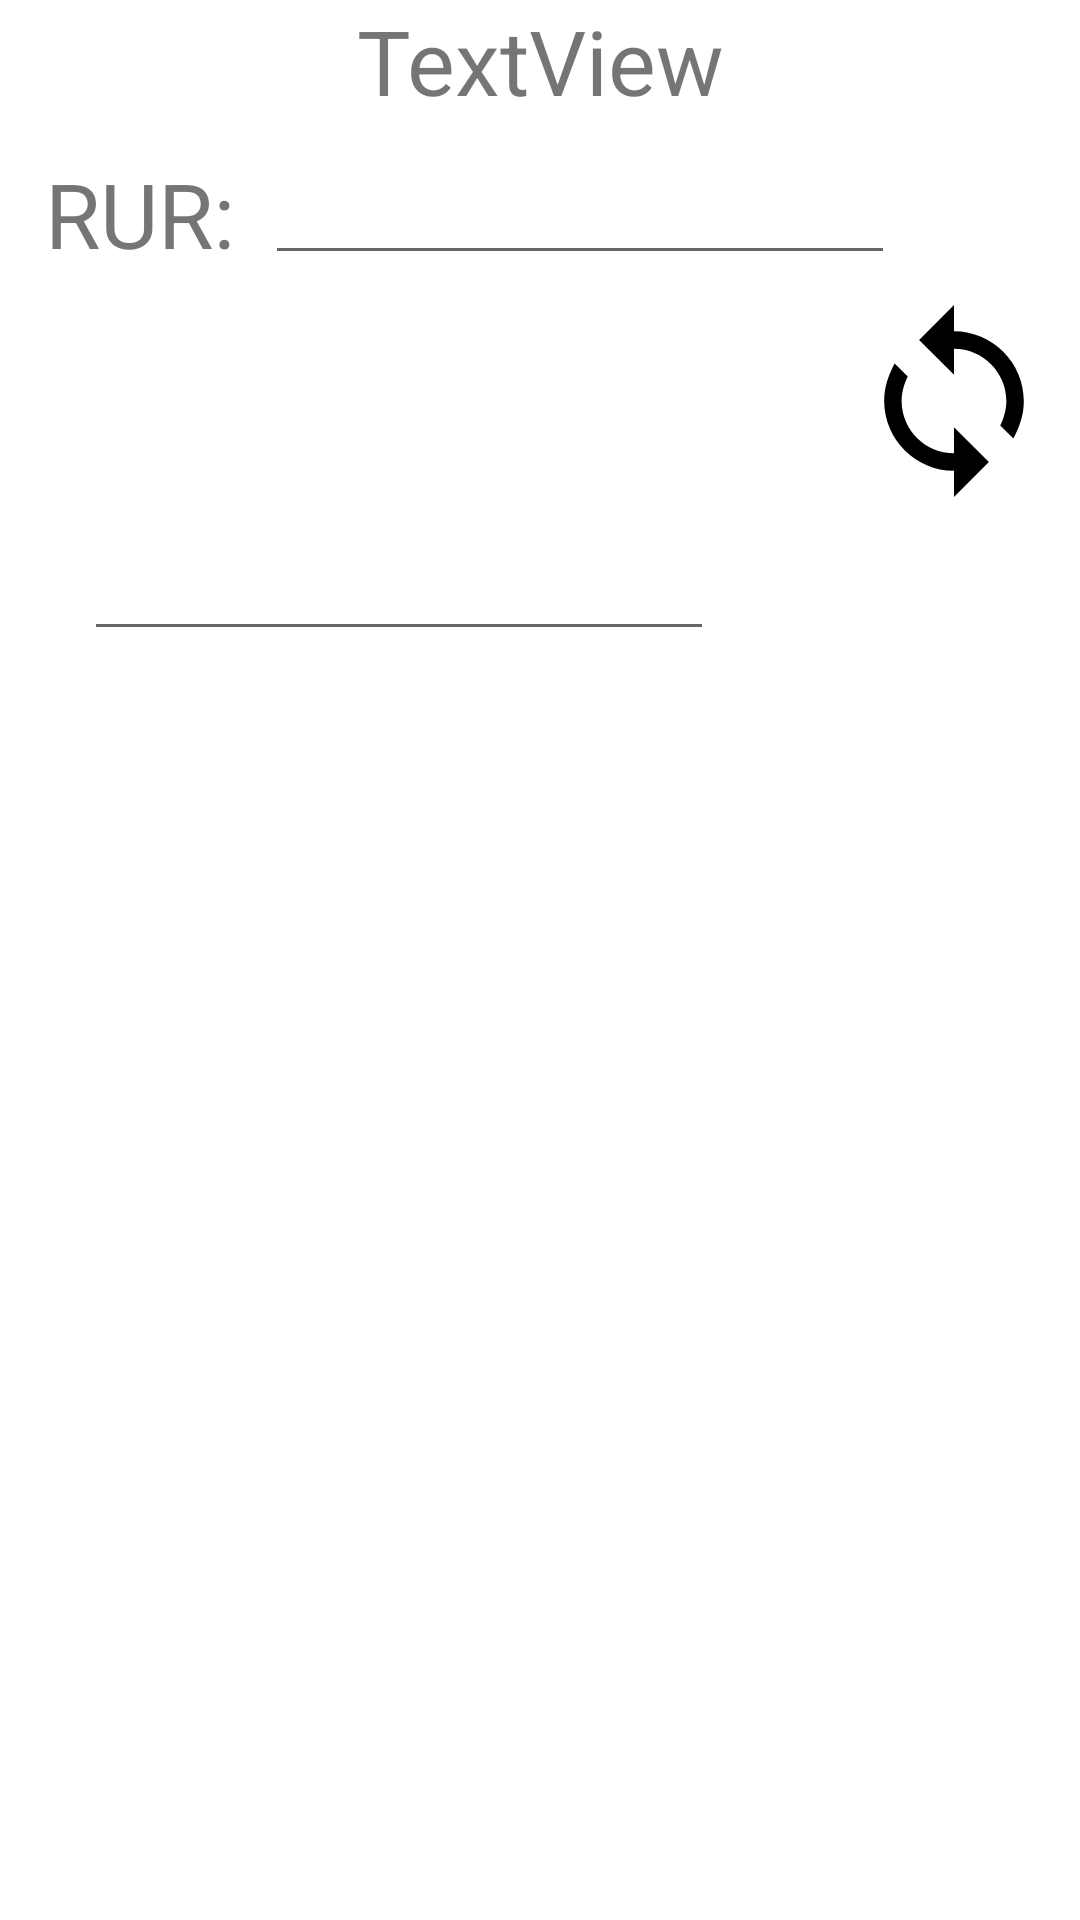

Reconstruct the res/layout file that produces this screen, plus the resources it refers to.
<!-- AndroidManifest.xml: application theme Theme.TestCFT -->
<!-- res/layout/activity_calc.xml -->
<?xml version="1.0" encoding="utf-8"?>
<androidx.constraintlayout.widget.ConstraintLayout xmlns:android="http://schemas.android.com/apk/res/android"
    xmlns:app="http://schemas.android.com/apk/res-auto"
    xmlns:tools="http://schemas.android.com/tools"
    android:layout_width="match_parent"
    android:layout_height="match_parent"
    android:orientation="vertical"
    tools:context=".CalcActivity">

    <TextView
        android:id="@+id/mTextViewHeader"
        android:layout_width="wrap_content"
        android:layout_height="wrap_content"
        android:text="TextView"
        android:textSize="30sp"
        app:layout_constraintEnd_toEndOf="parent"
        app:layout_constraintStart_toStartOf="parent"
        app:layout_constraintTop_toTopOf="parent" />

    <TextView
        android:id="@+id/mTextViewRUB"
        android:layout_width="wrap_content"
        android:layout_height="wrap_content"
        android:text="@string/textViewRub"
        android:textSize="30sp"
        app:layout_constraintBottom_toBottomOf="@+id/mEditTextNumberDecimalRUB"
        app:layout_constraintEnd_toEndOf="parent"
        app:layout_constraintHorizontal_bias="0.05"
        app:layout_constraintStart_toStartOf="parent"
        app:layout_constraintTop_toTopOf="@+id/mEditTextNumberDecimalRUB" />

    <TextView
        android:id="@+id/mTextViewValute"
        android:layout_width="wrap_content"
        android:layout_height="wrap_content"
        android:text=""
        android:textSize="30sp"
        app:layout_constraintBottom_toBottomOf="@+id/mEditTextNumberDecimalVALUTE"
        app:layout_constraintEnd_toEndOf="parent"
        app:layout_constraintHorizontal_bias="0.05"
        app:layout_constraintStart_toStartOf="parent"
        app:layout_constraintTop_toTopOf="@+id/mEditTextNumberDecimalVALUTE" />

    <EditText
        android:id="@+id/mEditTextNumberDecimalRUB"
        android:layout_width="wrap_content"
        android:layout_height="wrap_content"
        android:layout_marginStart="10dp"
        android:layout_marginLeft="10dp"
        android:layout_marginTop="10dp"
        android:ems="10"
        android:inputType="numberDecimal"
        android:textSize="18sp"
        app:layout_constraintStart_toEndOf="@+id/mTextViewRUB"
        app:layout_constraintTop_toBottomOf="@+id/mTextViewHeader" />

    <EditText
        android:id="@+id/mEditTextNumberDecimalVALUTE"
        android:layout_width="wrap_content"
        android:layout_height="wrap_content"
        android:layout_marginStart="10dp"
        android:layout_marginLeft="10dp"
        android:layout_marginTop="10dp"
        android:ems="10"
        android:inputType="numberDecimal"
        android:textSize="18sp"
        app:layout_constraintStart_toEndOf="@+id/mTextViewValute"
        app:layout_constraintTop_toBottomOf="@+id/mImageViewConverter" />

    <ImageView
        android:id="@+id/mImageViewConverter"
        android:layout_width="wrap_content"
        android:layout_height="wrap_content"
        android:layout_marginTop="10dp"
        android:layout_marginEnd="10dp"
        android:layout_marginRight="10dp"
        app:layout_constraintEnd_toEndOf="parent"
        app:layout_constraintTop_toBottomOf="@+id/mEditTextNumberDecimalRUB"
        app:srcCompat="@drawable/ic_convert"
        tools:ignore="VectorDrawableCompat" />

</androidx.constraintlayout.widget.ConstraintLayout>
<!-- resources referenced by this layout -->
<resources>
  <!-- drawable ic_convert (drawable) -->
  <vector android:height="64dp" android:viewportHeight="561"
      android:viewportWidth="561" android:width="64dp" xmlns:android="http://schemas.android.com/apk/res/android">
      <path android:fillColor="#FF000000" android:pathData="M280.5,76.5V0l-102,102l102,102v-76.5c84.15,0 153,68.85 153,153c0,25.5 -7.65,51 -17.85,71.4l38.25,38.25C471.75,357 484.5,321.3 484.5,280.5C484.5,168.3 392.7,76.5 280.5,76.5zM280.5,433.5c-84.15,0 -153,-68.85 -153,-153c0,-25.5 7.65,-51 17.85,-71.4l-38.25,-38.25C89.25,204 76.5,239.7 76.5,280.5c0,112.2 91.8,204 204,204V561l102,-102l-102,-102V433.5z"/>
  </vector>
  <string name="textViewRub">RUR:</string>
  <style name="Theme.TestCFT" parent="Theme.MaterialComponents.DayNight.DarkActionBar">
          
          <item name="colorPrimary">@color/purple_500</item>
          <item name="colorPrimaryVariant">@color/purple_700</item>
          <item name="colorOnPrimary">@color/white</item>
          
          <item name="colorSecondary">@color/teal_200</item>
          <item name="colorSecondaryVariant">@color/teal_700</item>
          <item name="colorOnSecondary">@color/black</item>
          
          <item name="android:statusBarColor" tools:targetApi="l">?attr/colorPrimaryVariant</item>
          
      </style>
  <!-- not gathered from this repository: default colours our renderer supplied (Android Studio template values) -->
  <color name="purple_500">#FF6200EE</color>
  <color name="purple_700">#FF3700B3</color>
  <color name="teal_200">#FF03DAC5</color>
  <color name="teal_700">#FF018786</color>
  <color name="black">#FF000000</color>
  <color name="white">#FFFFFFFF</color>
</resources>
